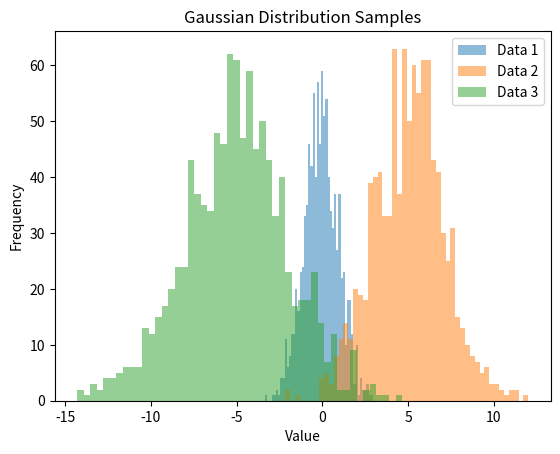

The matplotlib source for this figure:
import numpy as np
import matplotlib.pyplot as plt

# Generate the data
mean1, mean2, mean3 = 0, 5, -5
std1, std2, std3 = 1, 2, 3

data1 = np.random.normal(mean1, std1, 1000)
data2 = np.random.normal(mean2, std2, 1000)
data3 = np.random.normal(mean3, std3, 1000)

# Plot the data
fig, ax = plt.subplots()

ax.hist(data1, bins=50, alpha=0.5, label='Data 1')
ax.hist(data2, bins=50, alpha=0.5, label='Data 2')
ax.hist(data3, bins=50, alpha=0.5, label='Data 3')

ax.legend(loc='upper right')
ax.set_title('Gaussian Distribution Samples')
ax.set_xlabel('Value')
ax.set_ylabel('Frequency')

plt.show()
